Dataset: HAR_dataset (GitHub, shivamkansara18/Ambient-Assisted-Living-using-LLMs). Classes: jogging, standing, walking.

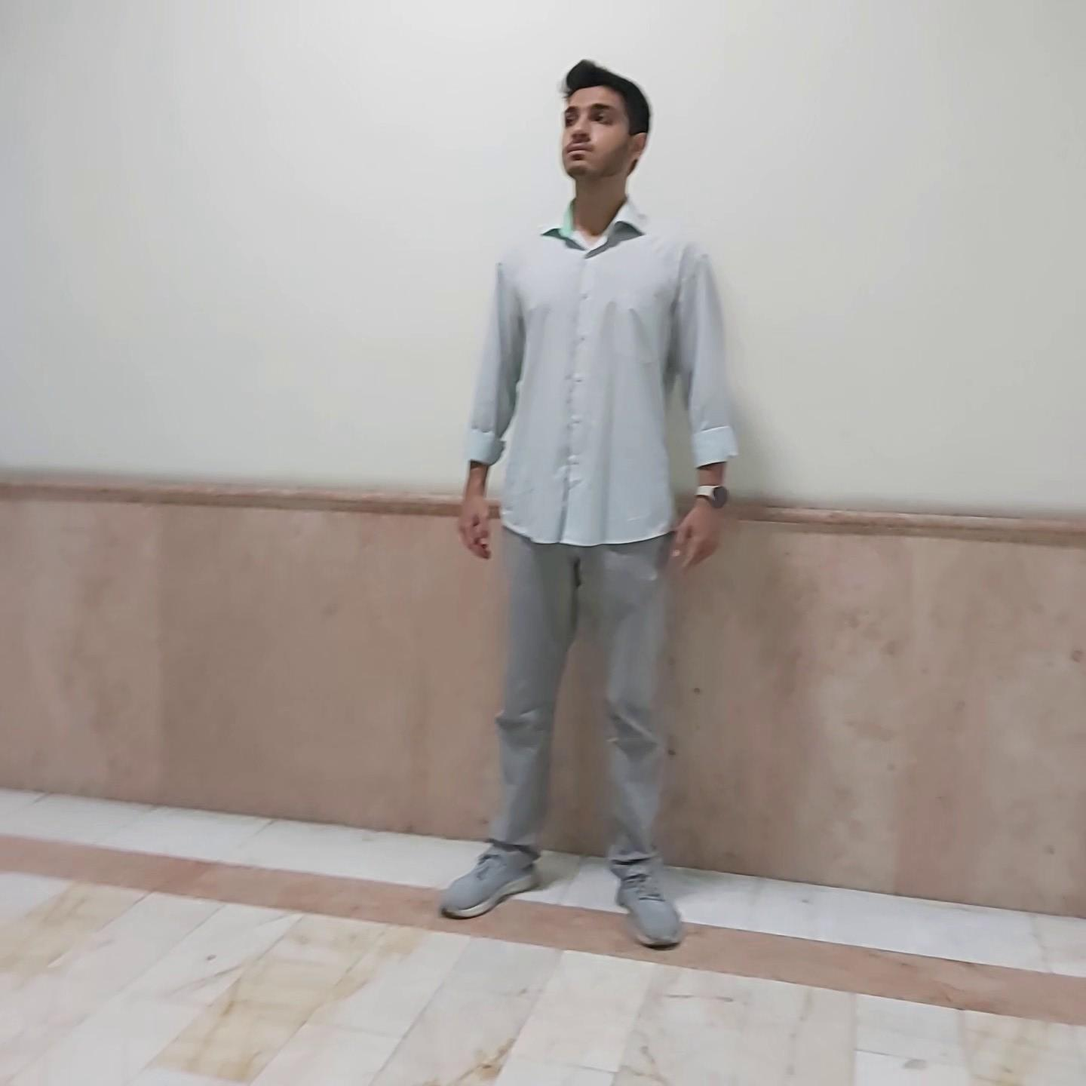
Label: standing

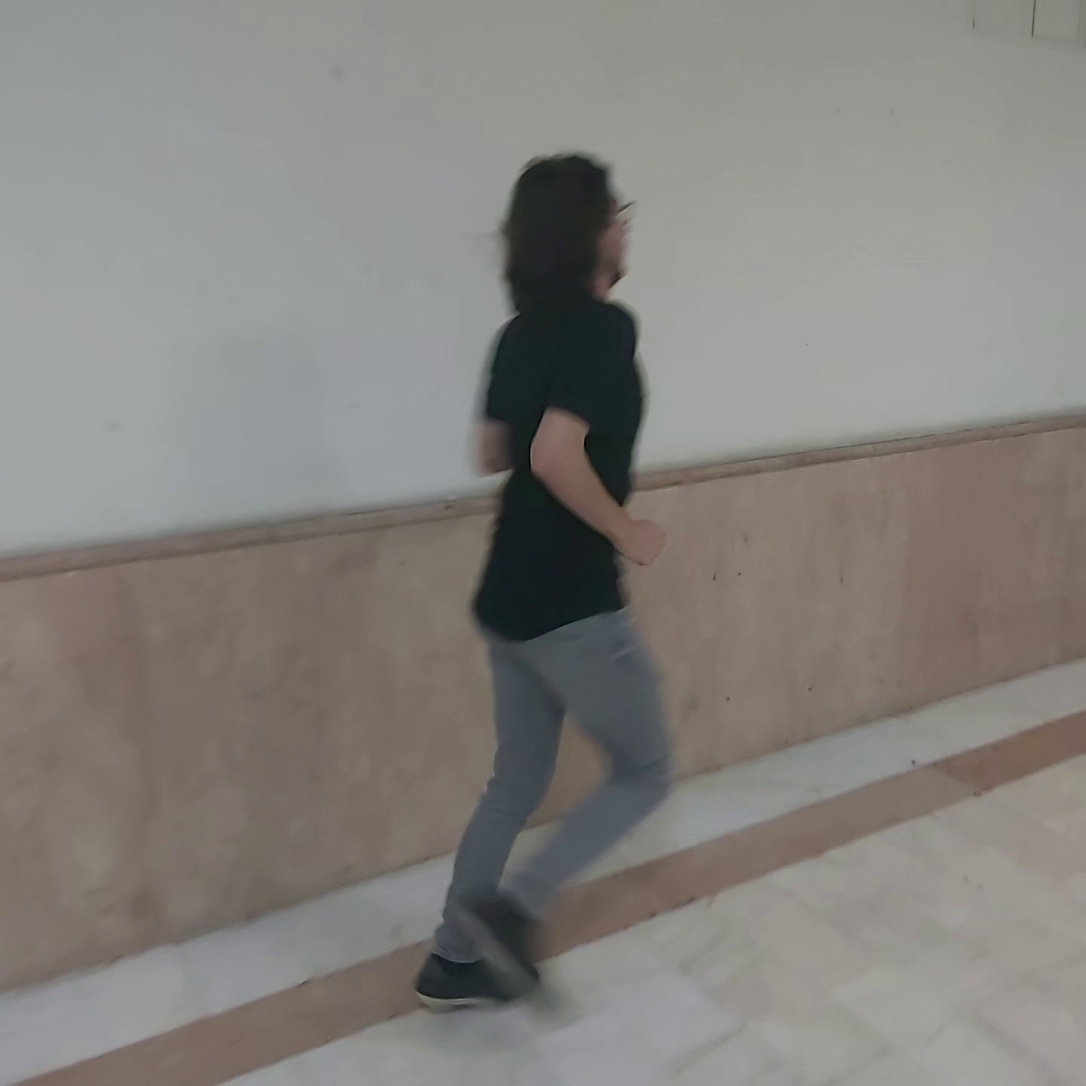
Label: jogging

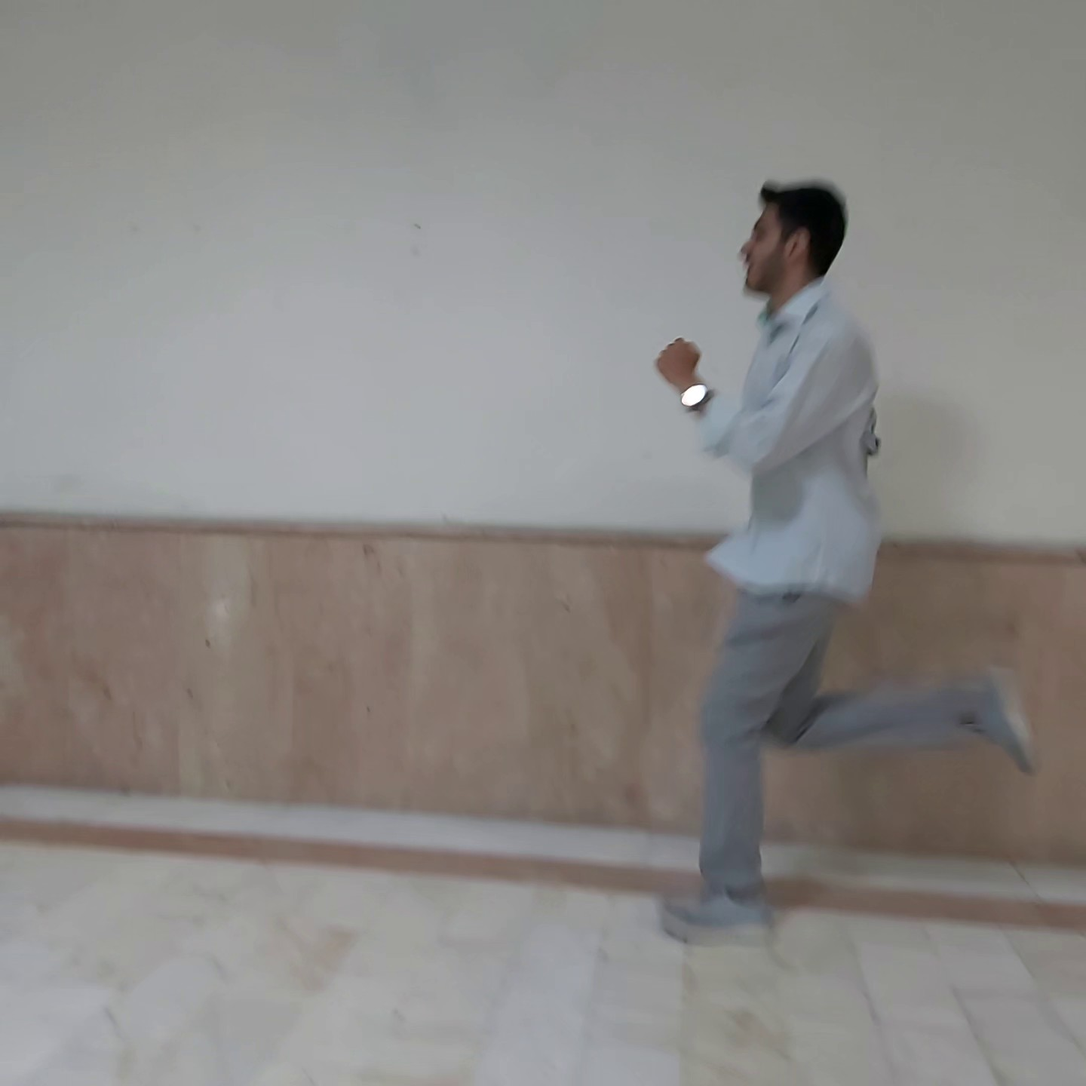
Label: jogging

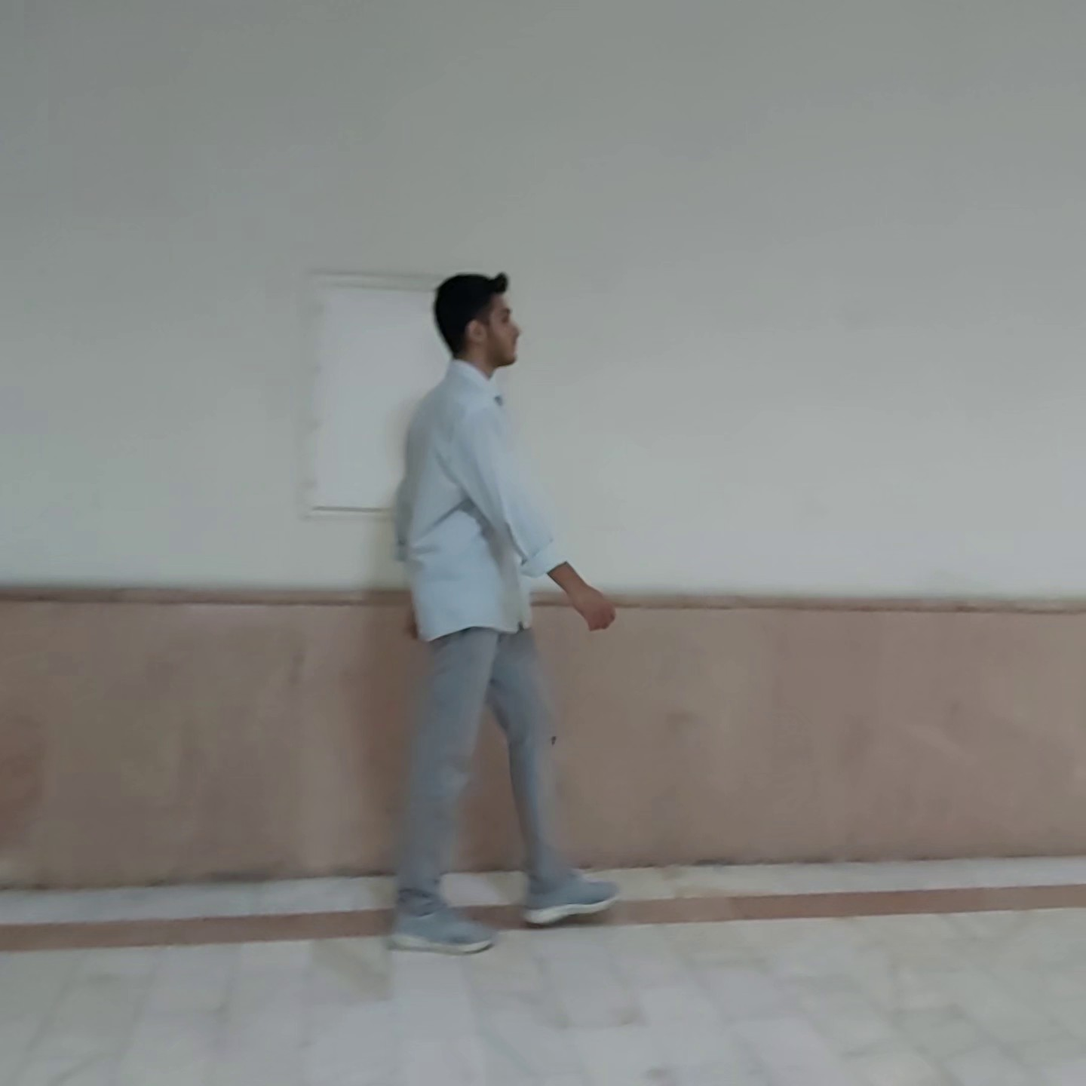
Label: walking

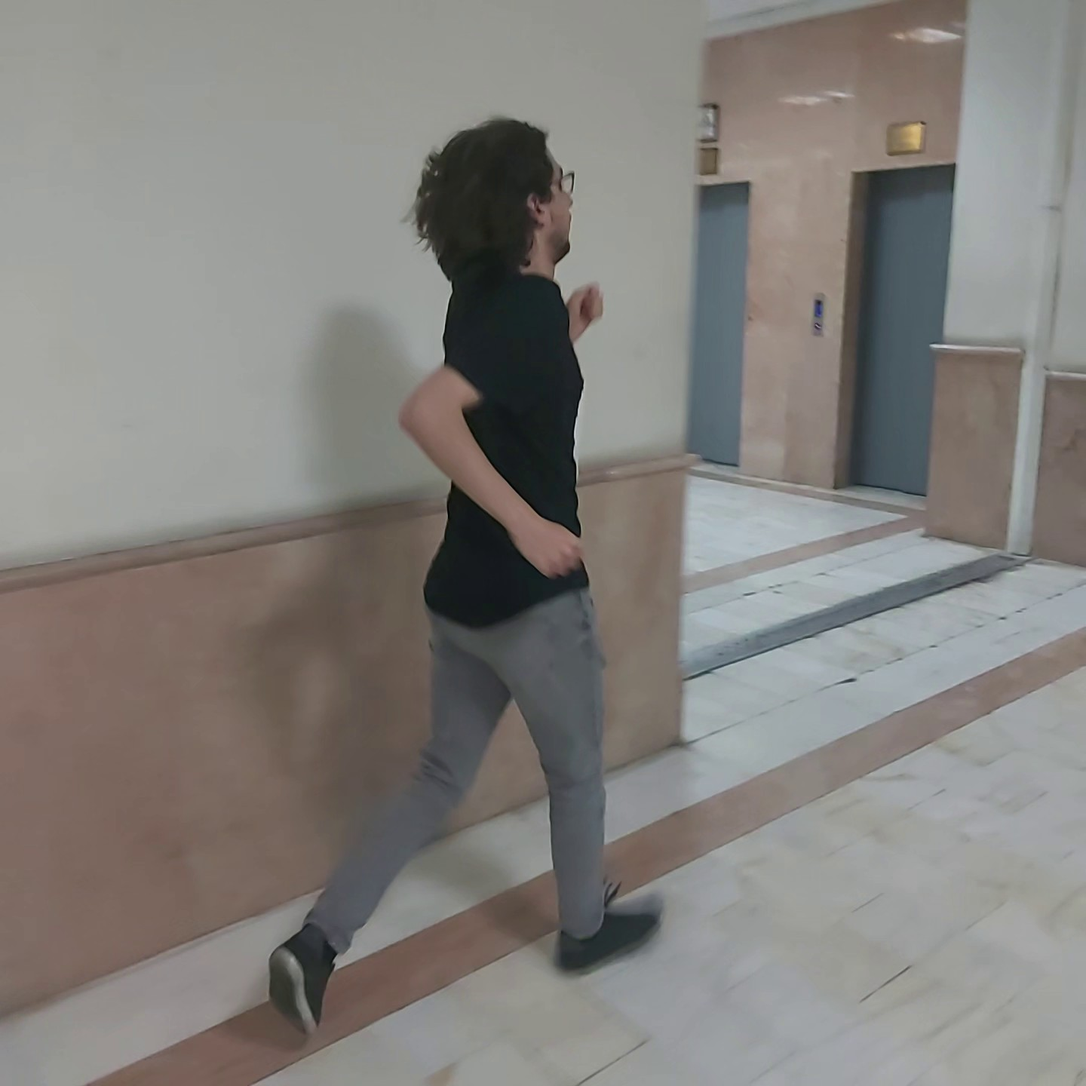
Label: jogging

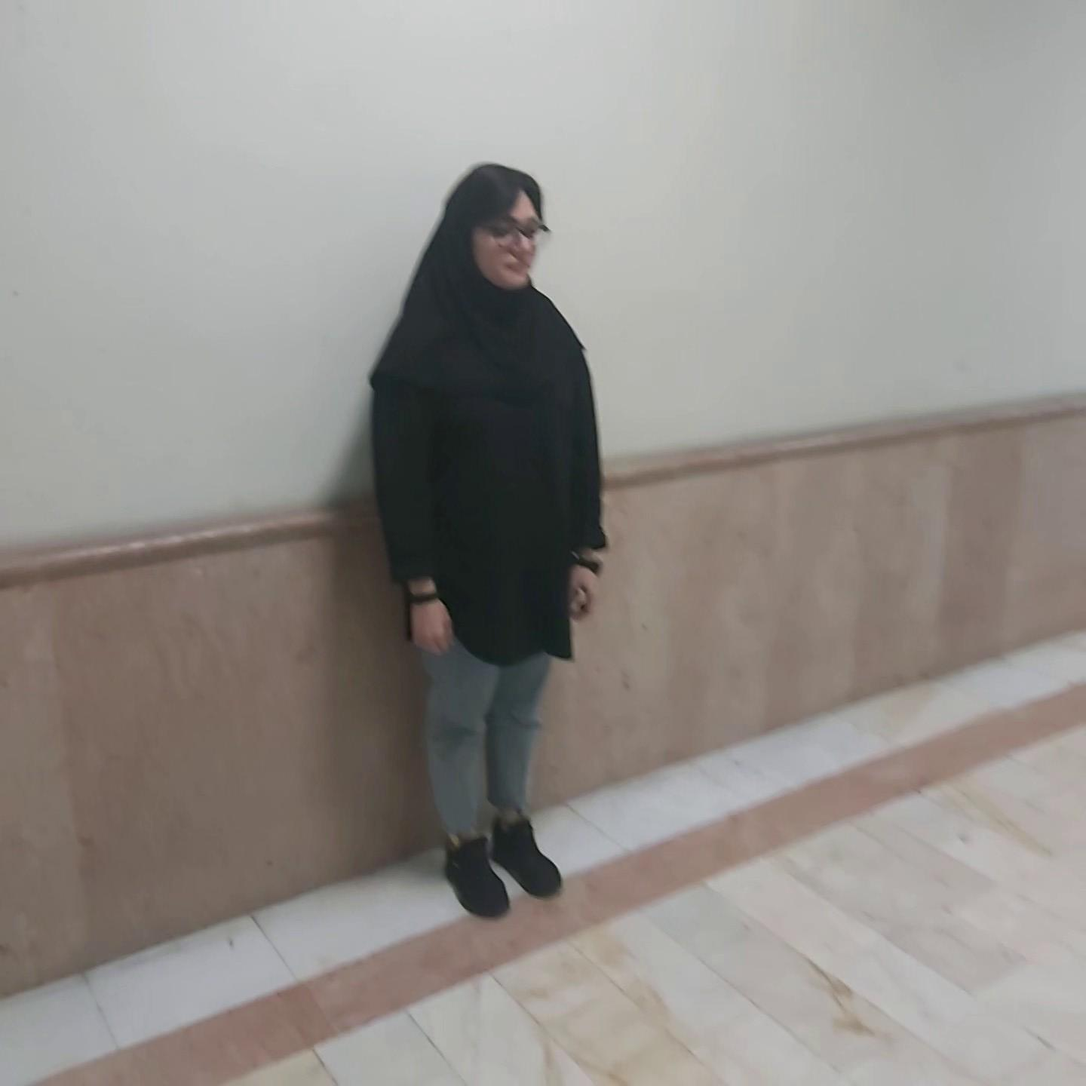
Label: standing
